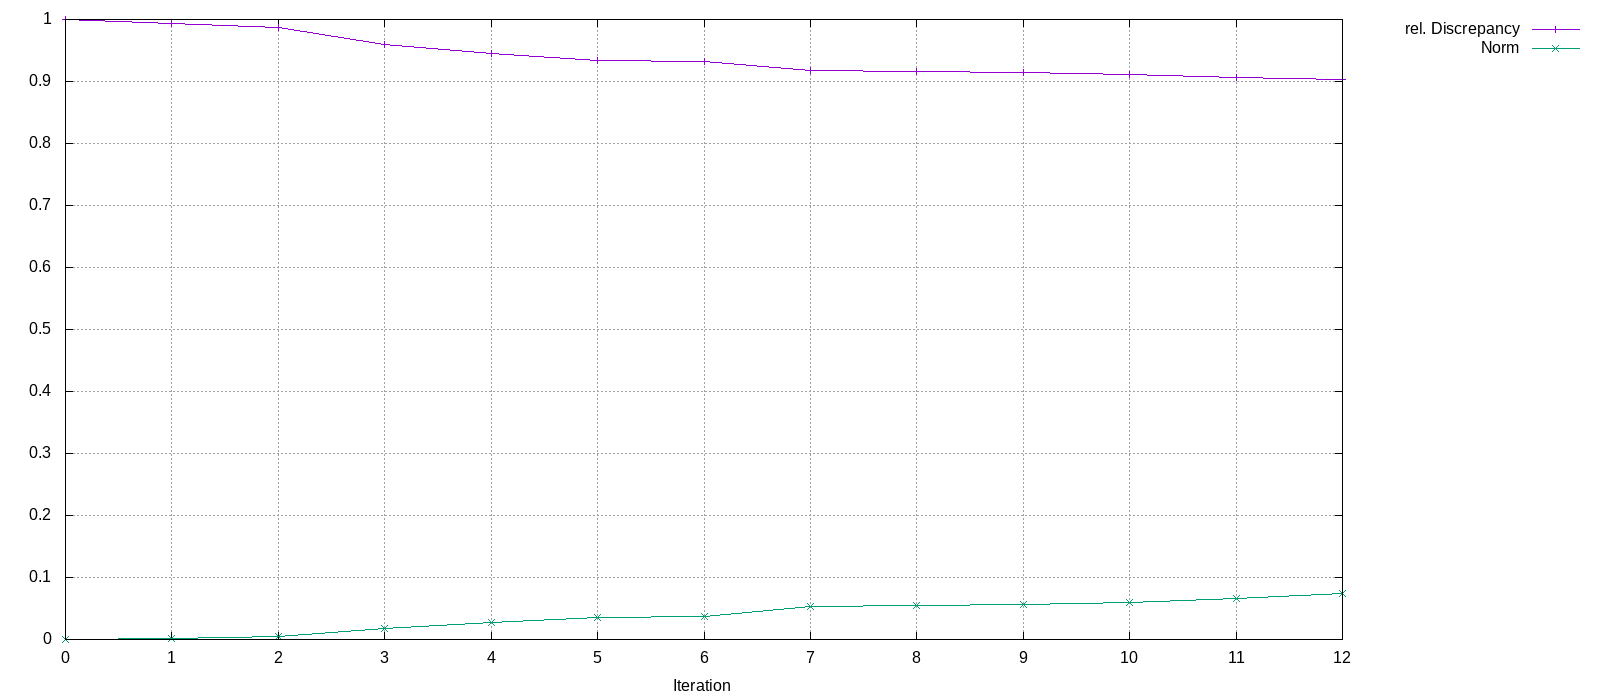

Source data for this figure (header and first rows):
Iteration, rel. Discrepancy, Norm
0, 1, 0
1, 0.9933, 0.001731
2, 0.9865, 0.004159
3, 0.96, 0.01834
4, 0.9458, 0.02699
5, 0.9346, 0.03533
6, 0.932, 0.03754
7, 0.9174, 0.05261
8, 0.9156, 0.05479
9, 0.9148, 0.0558
10, 0.9116, 0.06001
11, 0.9071, 0.06692
12, 0.9031, 0.07399
